Run: headless pygame with SDL's dummy video driver; simulated clock (each Clock.tick advances the game by its frame time, no real sleeping); random seed 0; keys injected as events and as key.get_pressed() state; mouse plan: one left click at the window centre at the start of phase 2, then a move to the lower-right quarter at the start of phase 3.
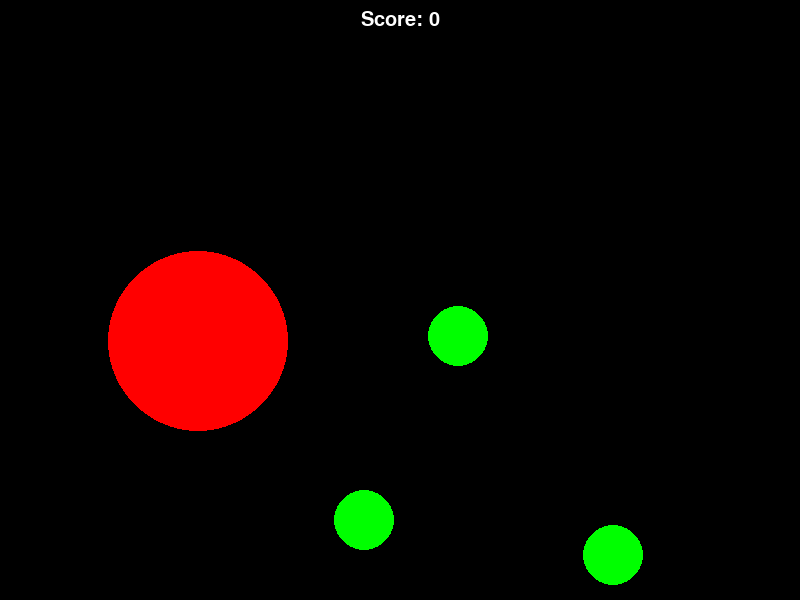
Frame 1 of 4 · flips 1–60 · no input
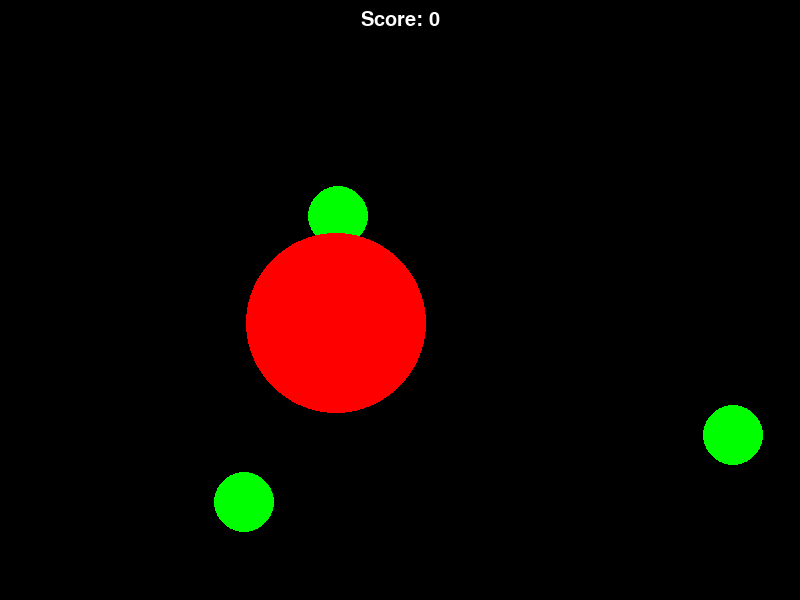
Frame 2 of 4 · flips 61–180 · clicked the window centre · tapped SPACE, RETURN · held RIGHT (→), D
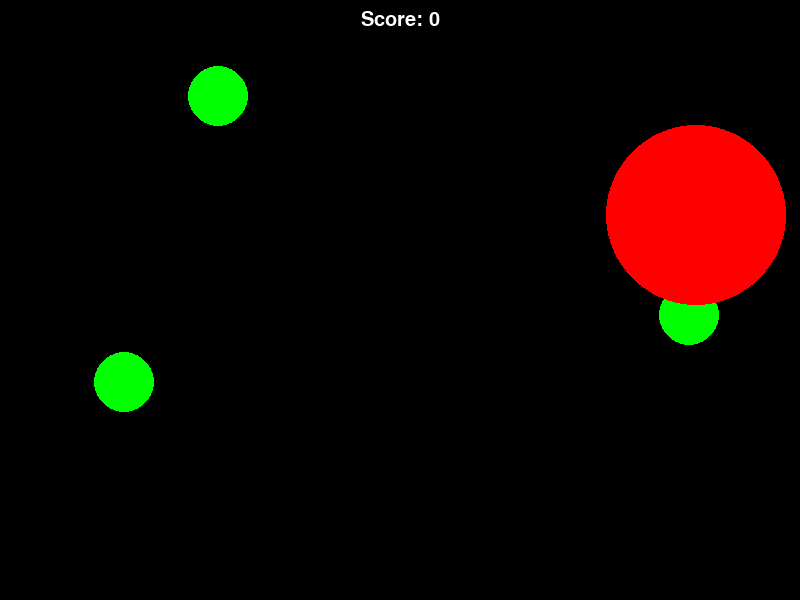
Frame 3 of 4 · flips 181–300 · moved the mouse to the lower-right quarter · held DOWN (↓), S
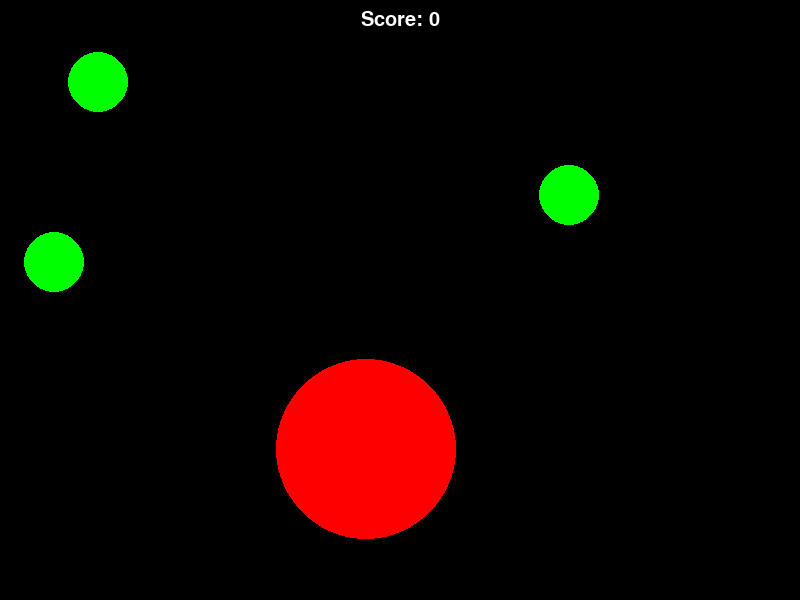
Frame 4 of 4 · flips 301–420 · held LEFT (←), A, UP (↑), W

The pygame program that drew these frames:

import pygame
import random
import sys

# Initialize Pygame
pygame.init()

# Set colors
BLACK = (0, 0, 0)
WHITE = (255, 255, 255)
GREEN = (0, 255, 0)
RED = (255, 0, 0)

# Class for circle
class Circle(pygame.sprite.Sprite):
    def __init__(self, window_width, window_height, is_bomb=False):
        super().__init__()
        self.window_width = window_width
        self.window_height = window_height
        self.radius = 30
        if is_bomb:
            self.radius *= 3  # Triple the radius for the bomb
        self.image = pygame.Surface((self.radius * 2, self.radius * 2), pygame.SRCALPHA)
        if is_bomb:
            pygame.draw.circle(self.image, RED, (self.radius, self.radius), self.radius)
            self.value = -10  # Bomb value (negative score)
            self.speed = 3  # Bomb moves faster
        else:
            pygame.draw.circle(self.image, GREEN, (self.radius, self.radius), self.radius)
            self.value = 1  # Normal circle value
            self.speed = 1  # Normal circles move slower
        self.rect = self.image.get_rect()
        self.reset_position()

    def reset_position(self):
        self.rect.x = random.randint(0, self.window_width - self.rect.width)  # Random initial x position
        self.rect.y = random.randint(0, self.window_height - self.rect.height)  # Random initial y position
        self.direction = random.choice([-1, 1]), random.choice([-1, 1])  # Random initial direction

    def update(self):
        # Move the circle
        self.rect.x += self.direction[0] * self.speed
        self.rect.y += self.direction[1] * self.speed

        # Bounce off edges of the screen
        if self.rect.left < 0 or self.rect.right > self.window_width:
            self.direction = -self.direction[0], self.direction[1]
        if self.rect.top < 0 or self.rect.bottom > self.window_height:
            self.direction = self.direction[0], -self.direction[1]

# Function to draw text on screen
def draw_text(surface, text, size, color, x, y):
    font = pygame.font.Font(None, size)
    text_surface = font.render(text, True, color)
    text_rect = text_surface.get_rect()
    text_rect.midtop = (x, y)
    surface.blit(text_surface, text_rect)

# Main function
def main():
    # Set up the window
    WINDOW_WIDTH = 800
    WINDOW_HEIGHT = 600
    screen = pygame.display.set_mode((WINDOW_WIDTH, WINDOW_HEIGHT), pygame.RESIZABLE)
    pygame.display.set_caption("Avoid the Bomb")

    # Set FPS (frames per second)
    FPS = 60
    clock = pygame.time.Clock()

    # Create circles (including the bomb)
    circles = pygame.sprite.Group()
    for _ in range(3):  # Three normal circles
        circle = Circle(WINDOW_WIDTH, WINDOW_HEIGHT)
        circles.add(circle)
    # One bomb
    bomb = Circle(WINDOW_WIDTH, WINDOW_HEIGHT, is_bomb=True)
    circles.add(bomb)

    # Score
    score = 0

    # Game loop
    running = True
    while running:
        # Handle events
        for event in pygame.event.get():
            if event.type == pygame.QUIT:
                running = False
            elif event.type == pygame.VIDEORESIZE:
                # Update window dimensions
                WINDOW_WIDTH, WINDOW_HEIGHT = event.w, event.h
                screen = pygame.display.set_mode((WINDOW_WIDTH, WINDOW_HEIGHT), pygame.RESIZABLE)
                for circle in circles:
                    circle.window_width = WINDOW_WIDTH
                    circle.window_height = WINDOW_HEIGHT
                    circle.reset_position()

            # Handle mouse click events
            elif event.type == pygame.MOUSEBUTTONDOWN:
                for circle in circles:
                    if circle.rect.collidepoint(event.pos):
                        if circle.value < 0:
                            # Game over if the bomb is clicked
                            print("Game Over! You clicked the bomb!")
                            running = False
                        else:
                            # Increase score and remove the circle
                            score += circle.value
                            circles.remove(circle)
                            # Add a new circle to replace the one clicked
                            new_circle = Circle(WINDOW_WIDTH, WINDOW_HEIGHT)
                            circles.add(new_circle)

        # Fill the background
        screen.fill(BLACK)

        # Update and draw circles
        circles.update()
        circles.draw(screen)

        # Draw score
        draw_text(screen, "Score: " + str(score), 30, WHITE, screen.get_width() // 2, 10)

        # Update the display
        pygame.display.flip()

        # Cap the frame rate
        clock.tick(FPS)

    pygame.quit()

if __name__ == "__main__":
    main()
